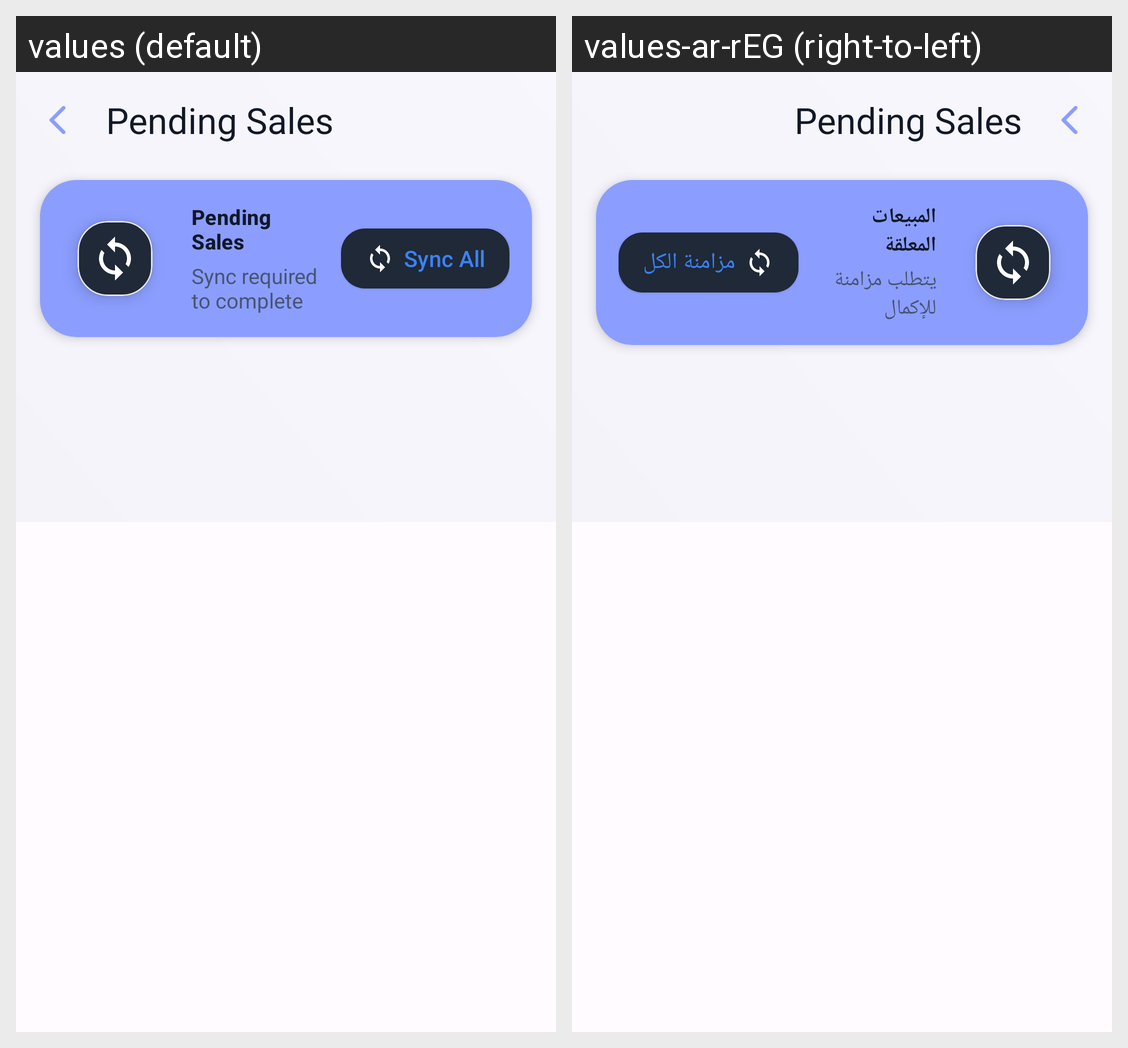

For this localized Android screen grid, give each drawn string resource with its value in every locale shown.
Android screen res/layout/activity_pending_sell_actions.xml rendered under 2 locales, left to right: values (default), values-ar-rEG (right-to-left). Device: Nexus 5 (rendered at 1080×1920; each locale shown at half size, 540×960, under a caption strip naming it); theme Theme.HTopStore.
Strings drawn on this screen, with the default value and each locale's value (text and hints the layout hard-codes, and strings that could not be matched under every locale, appear in the picture but are not listed):

pending_count
  values: Pending Sales
  values-ar-rEG: المبيعات المعلقة

sync_required
  values: Sync required to complete
  values-ar-rEG: يتطلب مزامنة للإكمال

sync_all
  values: Sync All
  values-ar-rEG: مزامنة الكل
